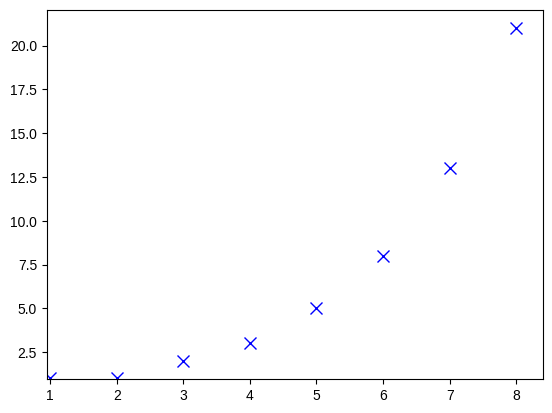

Python code for this plot:
# -*- coding: utf-8 -*-
"""
Created on Mon Nov 20 13:48:37 2023

[redacted]
"""

import matplotlib
import matplotlib.pyplot as plt
import numpy as np

def row_2_list(block):
    return block.rstrip("\n").split("\n")

def plotter(fig, x_vals, y_vals, **kwargs):
    
    defaultKwargs = {
        "style":"seaborn-v0_8-dark",
        "aspect":"equal",
        "x_label":"",
        "y_label":"",
        "title":"", "title_pad":10,
        "x_margin":0.05,"y_margin":0.05,
        "scatter_style":"bx", "markersize":8,
        "x_lim":[],"y_lim":[],
        "x_rotation":"horizontal","x_halignment":"center",
        "y_rotation":"horizontal","y_halignment":"right", 
        "x_scale":"linear", "y_scale":"linear"}
    
    kwargs = defaultKwargs | kwargs
        
    fig.clear()
    
    ax = fig.add_subplot()
    
    plt.style.use(kwargs["style"])
    
    x_labels = ax.get_xticklabels()
    y_labels = ax.get_yticklabels()
    
    plt.setp(x_labels, rotation=kwargs["x_rotation"], horizontalalignment=kwargs["x_halignment"])
    plt.setp(y_labels, rotation=kwargs["y_rotation"], horizontalalignment=kwargs["y_halignment"])
    
    x_data_min = min(x_vals)
    x_data_max = max(x_vals)
    
    y_data_min = min(y_vals)
    y_data_max = max(y_vals)
    
    x_min_pad = (1-kwargs["x_margin"])*x_data_min
    x_max_pad = (1+kwargs["x_margin"])*x_data_max
    
    y_min_pad = (1-kwargs["y_margin"])*y_data_min
    y_max_pad = (1+kwargs["y_margin"])*y_data_max
    
    x_lim = kwargs["x_lim"] if kwargs["x_lim"] else [x_min_pad,x_max_pad]
    y_lim = kwargs["y_lim"] if kwargs["y_lim"] else [y_min_pad,y_max_pad]
    
    ax.set_xlabel(kwargs["x_label"], loc='center', fontstyle='oblique', fontsize='medium')
    ax.set_ylabel(kwargs["y_label"], loc='center', fontstyle='oblique', fontsize='medium')
    ax.set_title(kwargs["title"], loc='center', fontstyle='oblique', fontsize='medium', pad=kwargs["title_pad"])
    
    ax.set(xlim=x_lim, ylim=y_lim, xscale=kwargs["x_scale"], yscale=kwargs['y_scale'])
    
    ax.plot(x_vals,y_vals,kwargs["scatter_style"],markersize=kwargs["markersize"])
    

if __name__ == "__main__":
    #Code goes here
    test_data_x = [1,2,3,4,5,6,7,8]
    test_data_y = [1,1,2,3,5,8,13,21]
    
    #print("The following styles are available:", plt.style.available)
    fig, ax = plt.subplots()
    del ax
    
    plotter(fig, test_data_x, test_data_y)